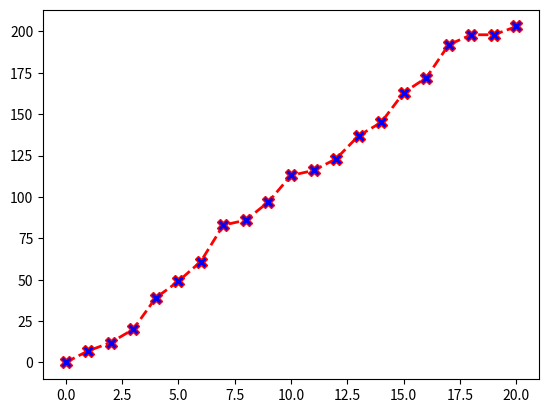

The matplotlib source for this figure:
import matplotlib.pyplot as plt
overs=[0,1,2,3,4,5,6,7,8,9,10,11,12,13,14,15,16,17,18,19,20]

runs_scored=[0,7,12,20,39,49,61,83,86,97,113,116,123,137,145,163,172,192,198,198,203]
plt.plot(overs,runs_scored,marker='X',linestyle='dashed',color='red',linewidth=2,markerfacecolor='blue',markersize=8)
plt.show()